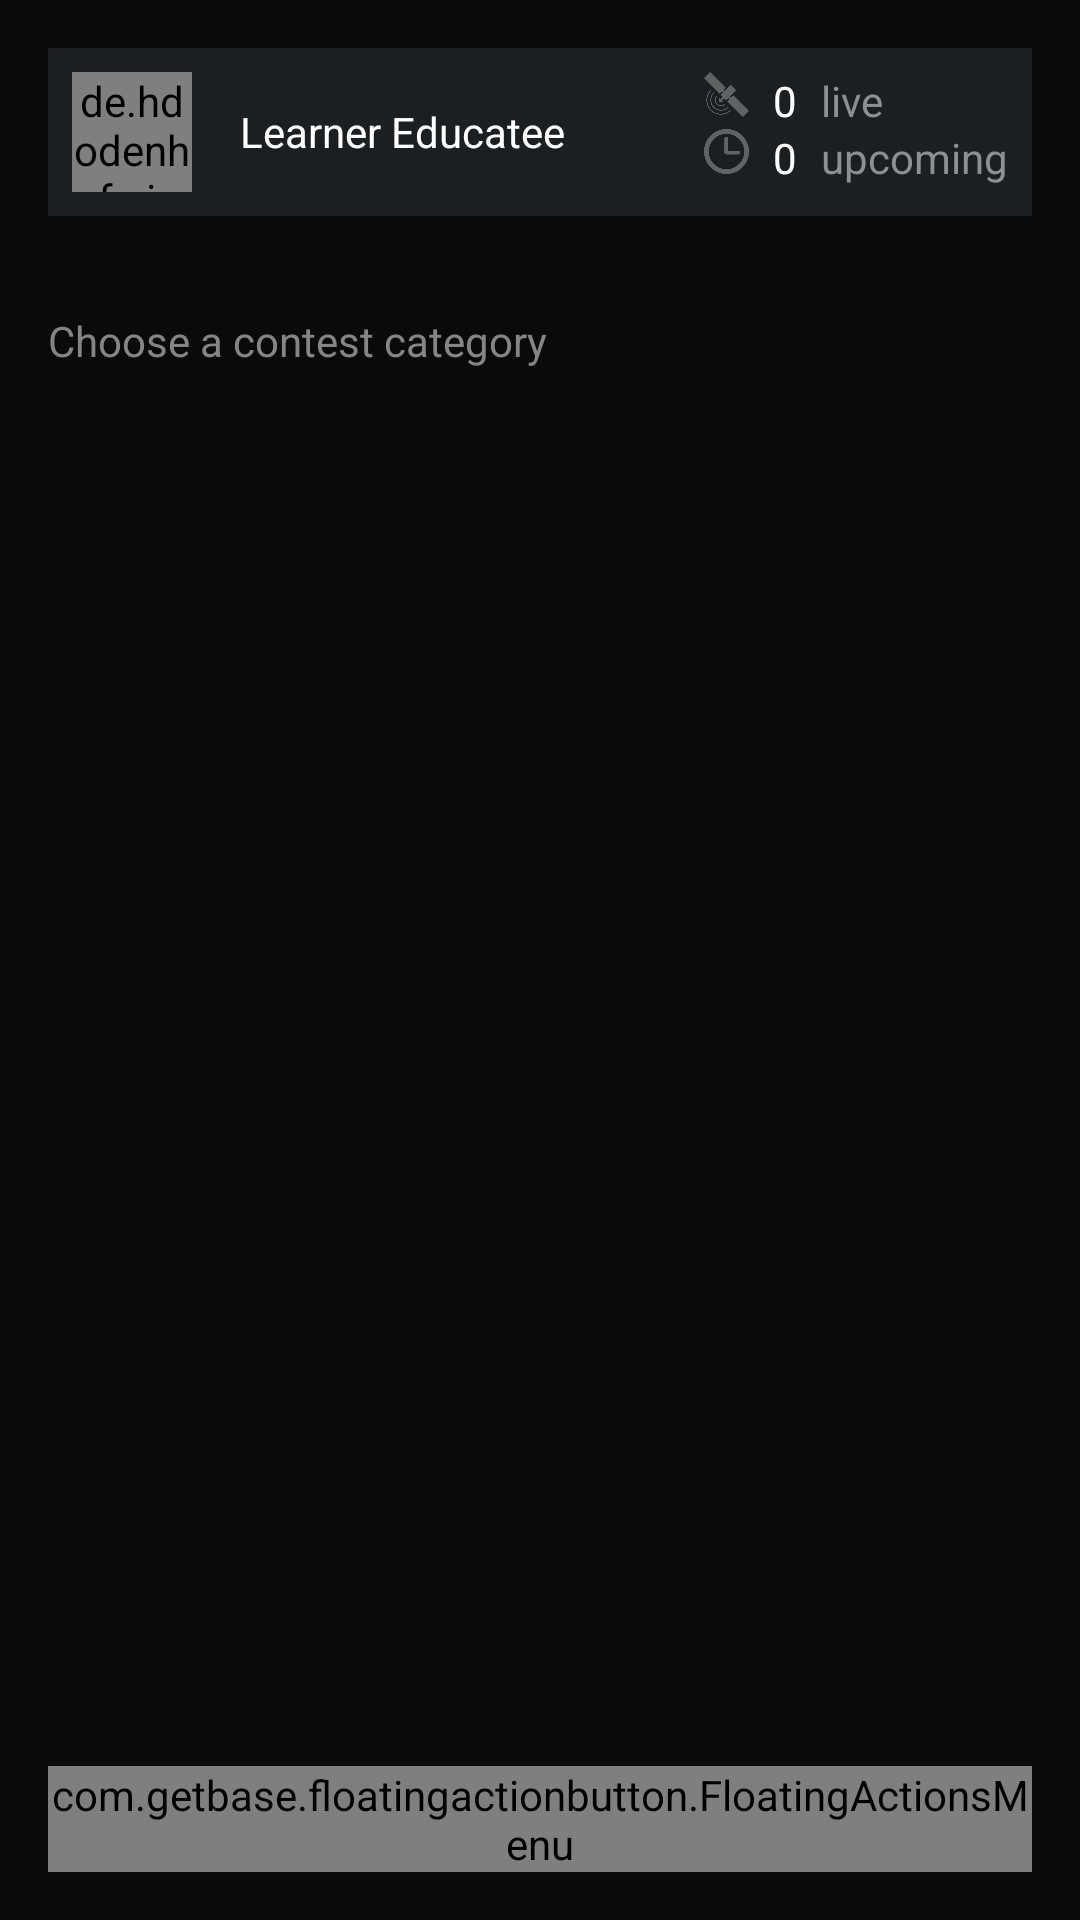

This screen was rendered from an Android layout file. Write that file and the resources it references.
<!-- AndroidManifest.xml: application theme Theme.DesignDemo -->
<!-- res/layout/fragment_lobby_list.xml -->
<?xml version="1.0" encoding="utf-8"?>
<LinearLayout
    xmlns:android="http://schemas.android.com/apk/res/android"
    xmlns:tools="http://schemas.android.com/tools"
    xmlns:fab="http://schemas.android.com/apk/res-auto"
    android:layout_width="match_parent"
    android:layout_height="match_parent"
    android:orientation="vertical"
    android:background="@color/background"
    android:padding="@dimen/activity_horizontal_margin">

    <RelativeLayout
        android:layout_width="match_parent"
        android:layout_height="wrap_content"
        android:padding="@dimen/activity_vertical_margin_half"
        android:background="@color/content_view">

        <de.hdodenhof.circleimageview.CircleImageView
            android:id="@+id/circle_img"
            android:layout_width="40dp"
            android:layout_height="40dp"
            android:src="@drawable/placeholder"/>
        <TextView
            android:layout_marginLeft="16dp"
            android:layout_width="wrap_content"
            android:layout_height="wrap_content"
            android:text="Learner Educatee"
            android:textColor="@android:color/white"
            android:layout_toRightOf="@+id/circle_img"
            android:layout_centerInParent="true"/>

        <LinearLayout
            android:layout_width="wrap_content"
            android:layout_height="wrap_content"
            android:orientation="vertical"
            android:layout_alignParentRight="true">
            <LinearLayout
                android:layout_width="wrap_content"
                android:layout_height="wrap_content"
                android:orientation="horizontal">
                <ImageView
                    android:layout_width="15dp"
                    android:layout_height="15dp"
                    android:src="@drawable/satellite"/>
                <View
                    android:layout_width="8dp"
                    android:layout_height="1dp"/>
                <TextView
                    android:layout_width="wrap_content"
                    android:layout_height="wrap_content"
                    android:textColor="@android:color/white"
                    android:text="0"/>
                <View
                    android:layout_width="8dp"
                    android:layout_height="1dp"/>
                <TextView
                    android:layout_width="wrap_content"
                    android:layout_height="wrap_content"
                    android:textColor="#8D8F90"
                    android:text="live"/>
            </LinearLayout>
            <LinearLayout
                android:layout_width="wrap_content"
                android:layout_height="wrap_content"
                android:orientation="horizontal">
                <ImageView
                    android:layout_width="15dp"
                    android:layout_height="15dp"
                    android:src="@drawable/clock_circular_outline"/>
                <View
                    android:layout_width="8dp"
                    android:layout_height="1dp"/>
                <TextView
                    android:layout_width="wrap_content"
                    android:layout_height="wrap_content"
                    android:textColor="@android:color/white"
                    android:text="0"/>
                <View
                    android:layout_width="8dp"
                    android:layout_height="1dp"/>
                <TextView
                    android:layout_width="wrap_content"
                    android:layout_height="wrap_content"
                    android:textColor="#8D8F90"
                    android:text="upcoming"/>
            </LinearLayout>
        </LinearLayout>
    </RelativeLayout>

    <TextView
        android:layout_width="wrap_content"
        android:layout_height="wrap_content"
        android:layout_marginTop="32dp"
        android:textColor="#848585"
        android:text="Choose a contest category"
        android:layout_marginBottom="@dimen/activity_horizontal_margin"/>

    <RelativeLayout
        android:layout_width="match_parent"
        android:layout_height="match_parent">
        <android.support.v7.widget.RecyclerView
            android:id="@+id/recycler_view"
            android:layout_width="match_parent"
            android:layout_height="wrap_content"
            tools:listitem="@layout/sports_item" />
        <com.getbase.floatingactionbutton.FloatingActionsMenu
            android:layout_width="wrap_content"
            android:layout_height="wrap_content"
            android:layout_alignParentRight="true"
            android:layout_alignParentBottom="true">
            <com.getbase.floatingactionbutton.FloatingActionButton
                android:id="@+id/create_contest_nba"
                android:layout_width="wrap_content"
                android:layout_height="wrap_content"
                fab:fab_title="NBA"
                fab:fab_icon="@drawable/ic_basketball9"/>
        </com.getbase.floatingactionbutton.FloatingActionsMenu>
    </RelativeLayout>
</LinearLayout>
<!-- res/layout/sports_item.xml (included above) -->
<?xml version="1.0" encoding="utf-8"?>
<LinearLayout
    xmlns:android="http://schemas.android.com/apk/res/android"
    android:layout_width="match_parent"
    android:layout_height="wrap_content"
    android:orientation="vertical">
    <RelativeLayout
        android:id="@+id/sport_list"
        android:layout_width="match_parent"
        android:layout_height="wrap_content"
        android:padding="@dimen/activity_horizontal_margin"
        android:background="@color/content_view">

        <ImageView
            android:id="@+id/circle_img"
            android:layout_width="30dp"
            android:layout_height="30dp"
            android:src="@drawable/ic_basketball9"/>
        <TextView
            android:layout_marginLeft="16dp"
            android:layout_width="wrap_content"
            android:layout_height="wrap_content"
            android:text="NBA Contest"
            android:textSize="16dp"
            android:textColor="@android:color/white"
            android:layout_toRightOf="@+id/circle_img"
            android:layout_centerInParent="true"/>
    </RelativeLayout>
    <View
        android:layout_width="match_parent"
        android:layout_height="8dp"/>
</LinearLayout>
<!-- resources referenced by this layout -->
<resources>
  <color name="background">#090A0A</color>
  <color name="content_view">#1B1F21</color>
  <dimen name="activity_horizontal_margin">16dp</dimen>
  <dimen name="activity_vertical_margin_half">8dp</dimen>
  <!-- drawable clock_circular_outline: png bitmap (drawable, 4844 bytes) -->
  <!-- drawable ic_basketball9: png bitmap (drawable-hdpi, 1875 bytes) -->
  <!-- drawable satellite: png bitmap (drawable, 5727 bytes) -->
  <style name="Theme.DesignDemo" parent="Base.Theme.DesignDemo">
      </style>
  <style name="Base.Theme.DesignDemo" parent="Theme.AppCompat.NoActionBar">
          <item name="colorPrimary">@color/color_primary</item>
          <item name="colorPrimaryDark">@color/color_primary_dark</item>
          <item name="colorAccent">@color/color_accent</item>
          <item name="android:windowBackground">@color/window_background</item>
      </style>
  <color name="color_primary">#212629</color>
  <color name="color_primary_dark">#090A0A</color>
  <color name="color_accent">#0D9AFF</color>
  <color name="window_background">#FF000000</color>
</resources>
